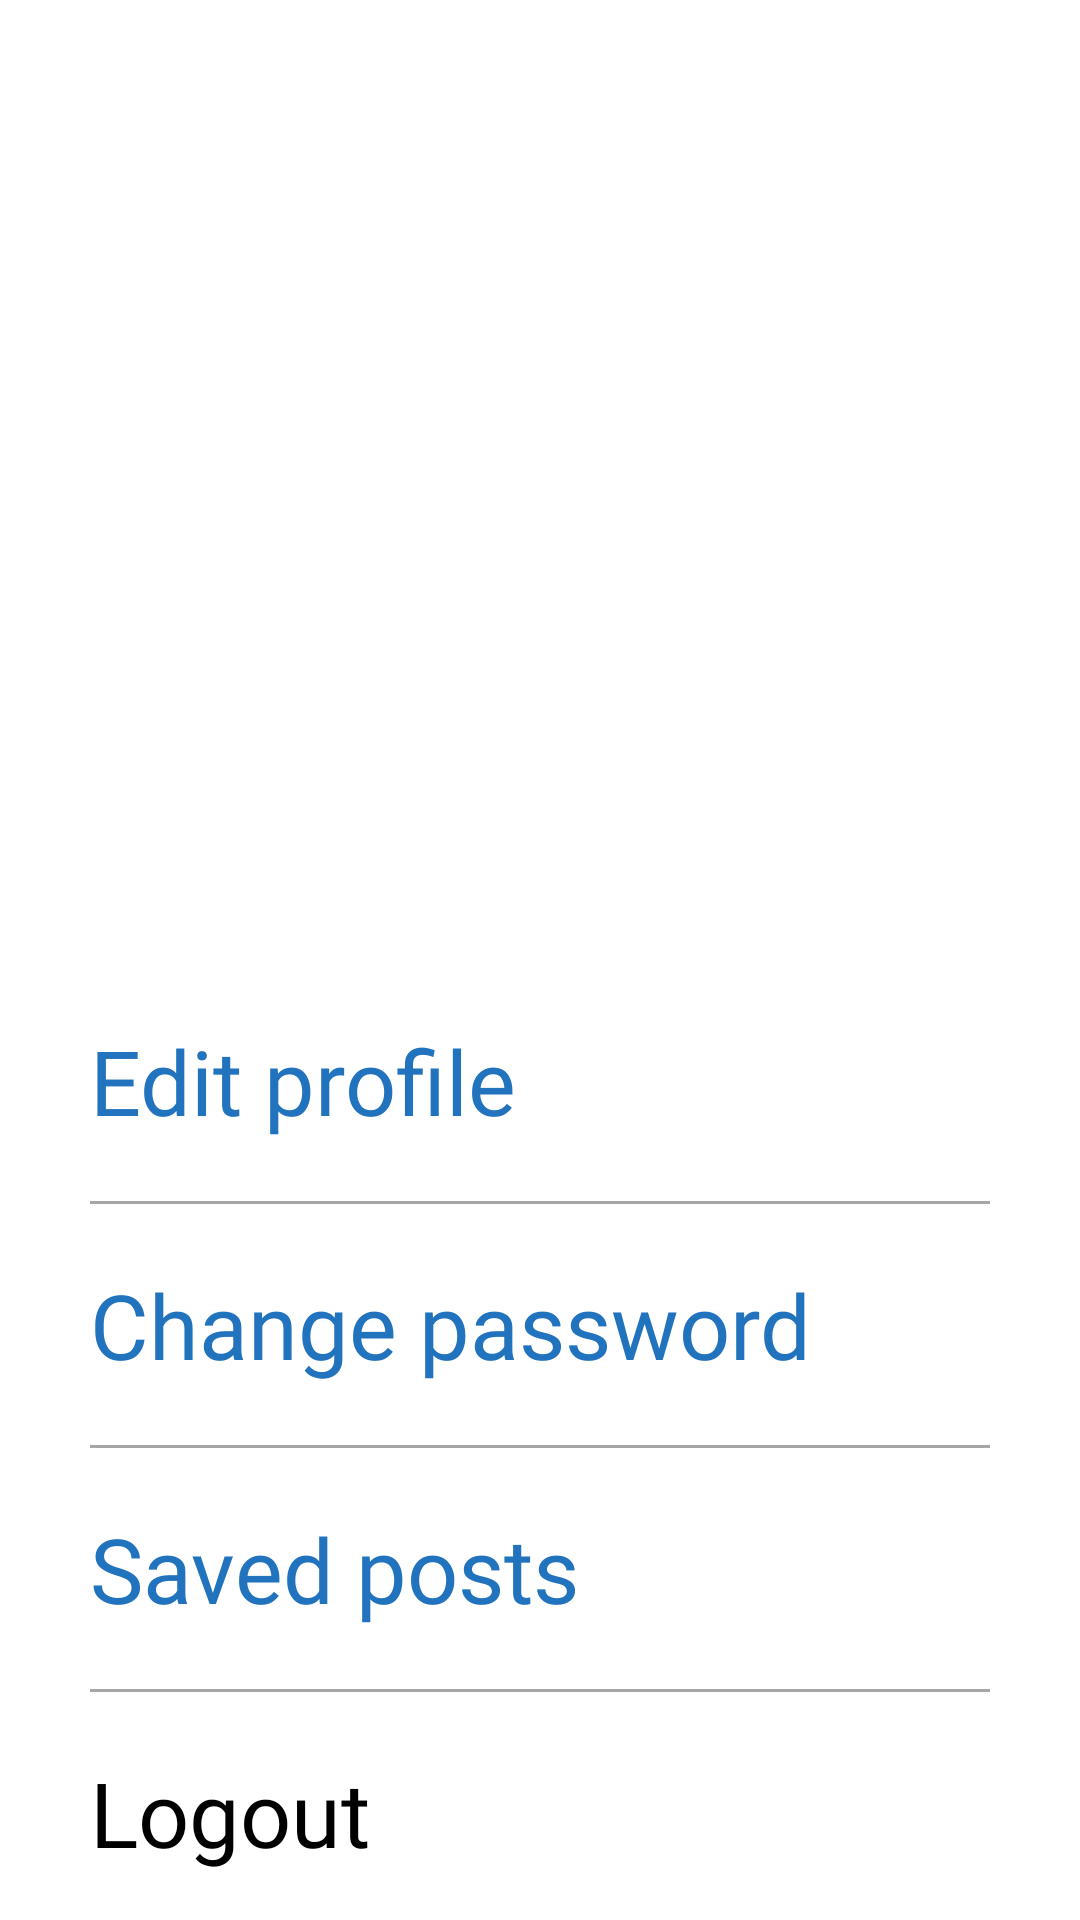

Android layout source for this screen:
<!-- AndroidManifest.xml: application theme Theme.KnowledgeSharing.NoActionBar -->
<!-- res/layout/fragment_settings.xml -->
<?xml version="1.0" encoding="utf-8"?>
<androidx.constraintlayout.widget.ConstraintLayout xmlns:android="http://schemas.android.com/apk/res/android"
    xmlns:app="http://schemas.android.com/apk/res-auto"
    xmlns:tools="http://schemas.android.com/tools"
    android:layout_width="match_parent"
    android:layout_height="match_parent">

    <androidx.appcompat.widget.AppCompatImageView
        android:id="@+id/avatar"
        android:layout_width="150dp"
        android:layout_height="150dp"
        android:layout_marginTop="50dp"
        android:src="@drawable/user_placeholder"
        app:layout_constraintEnd_toEndOf="parent"
        app:layout_constraintStart_toStartOf="parent"
        app:layout_constraintTop_toTopOf="parent" />

    <androidx.appcompat.widget.AppCompatTextView
        android:id="@+id/user_name"
        android:layout_width="wrap_content"
        android:layout_height="wrap_content"
        android:layout_marginTop="20dp"
        android:fontFamily="@font/opensans_bold"
        android:textColor="@color/black"
        android:textSize="26sp"
        app:layout_constraintEnd_toEndOf="parent"
        app:layout_constraintStart_toStartOf="parent"
        app:layout_constraintTop_toBottomOf="@+id/avatar"
        tools:text="Marta Maltseva" />

    <androidx.appcompat.widget.AppCompatTextView
        android:id="@+id/user_job_title"
        android:layout_width="wrap_content"
        android:layout_height="wrap_content"
        android:layout_marginTop="8dp"
        android:fontFamily="@font/opensans_regular"
        android:textColor="@color/black"
        android:textSize="20sp"
        app:layout_constraintEnd_toEndOf="parent"
        app:layout_constraintStart_toStartOf="parent"
        app:layout_constraintTop_toBottomOf="@+id/user_name"
        tools:text="Android Developer" />


    <androidx.appcompat.widget.AppCompatTextView
        android:id="@+id/btn_update_profile"
        android:layout_width="wrap_content"
        android:layout_height="wrap_content"
        android:layout_marginStart="30dp"
        android:layout_marginTop="50dp"
        android:fontFamily="@font/opensans_bold"
        android:text="@string/update_profile"
        android:textColor="@color/main_dark_blue"
        android:textSize="30sp"
        app:layout_constraintStart_toStartOf="parent"
        app:layout_constraintTop_toBottomOf="@+id/user_job_title" />

    <View
        android:id="@+id/line1"
        android:layout_width="match_parent"
        android:layout_height="1dp"
        android:layout_marginStart="30dp"
        android:layout_marginTop="20dp"
        android:layout_marginEnd="30dp"
        android:background="#59000000"
        app:layout_constraintTop_toBottomOf="@+id/btn_update_profile" />

    <androidx.appcompat.widget.AppCompatTextView
        android:id="@+id/btn_change_password"
        android:layout_width="wrap_content"
        android:layout_height="wrap_content"
        android:layout_marginStart="30dp"
        android:layout_marginTop="20dp"
        android:fontFamily="@font/opensans_bold"
        android:text="@string/change_password"
        android:textColor="@color/main_dark_blue"
        android:textSize="30sp"
        app:layout_constraintStart_toStartOf="parent"
        app:layout_constraintTop_toBottomOf="@+id/line1" />

    <View
        android:id="@+id/line2"
        android:layout_width="match_parent"
        android:layout_height="1dp"
        android:layout_marginStart="30dp"
        android:layout_marginTop="20dp"
        android:layout_marginEnd="30dp"
        android:background="#59000000"
        app:layout_constraintTop_toBottomOf="@+id/btn_change_password" />

    <androidx.appcompat.widget.AppCompatTextView
        android:id="@+id/btn_saved_posts"
        android:layout_width="wrap_content"
        android:layout_height="wrap_content"
        android:layout_marginStart="30dp"
        android:layout_marginTop="20dp"
        android:fontFamily="@font/opensans_bold"
        android:text="@string/saved_posts"
        android:textColor="@color/main_dark_blue"
        android:textSize="30sp"
        app:layout_constraintStart_toStartOf="parent"
        app:layout_constraintTop_toBottomOf="@+id/line2" />

    <View
        android:id="@+id/line3"
        android:layout_width="match_parent"
        android:layout_height="1dp"
        android:layout_marginStart="30dp"
        android:layout_marginTop="20dp"
        android:layout_marginEnd="30dp"
        android:background="#59000000"
        app:layout_constraintTop_toBottomOf="@+id/btn_saved_posts" />


    <androidx.appcompat.widget.AppCompatTextView
        android:id="@+id/btn_logout"
        android:layout_width="wrap_content"
        android:layout_height="wrap_content"
        android:layout_marginStart="30dp"
        android:layout_marginTop="20dp"
        android:fontFamily="@font/opensans_bold"
        android:text="@string/logout"
        android:textColor="@color/black"
        android:textSize="30sp"
        app:layout_constraintStart_toStartOf="parent"
        app:layout_constraintTop_toBottomOf="@+id/line3" />

</androidx.constraintlayout.widget.ConstraintLayout>
<!-- resources referenced by this layout -->
<resources>
  <color name="black">#FF000000</color>
  <color name="main_dark_blue">#2273bd</color>
  <string name="change_password">Change password</string>
  <string name="logout">Logout</string>
  <string name="saved_posts">Saved posts</string>
  <string name="update_profile">Edit profile</string>
  <style name="Theme.KnowledgeSharing.NoActionBar">
          <item name="windowActionBar">false</item>
          <item name="windowNoTitle">true</item>
      </style>
</resources>
